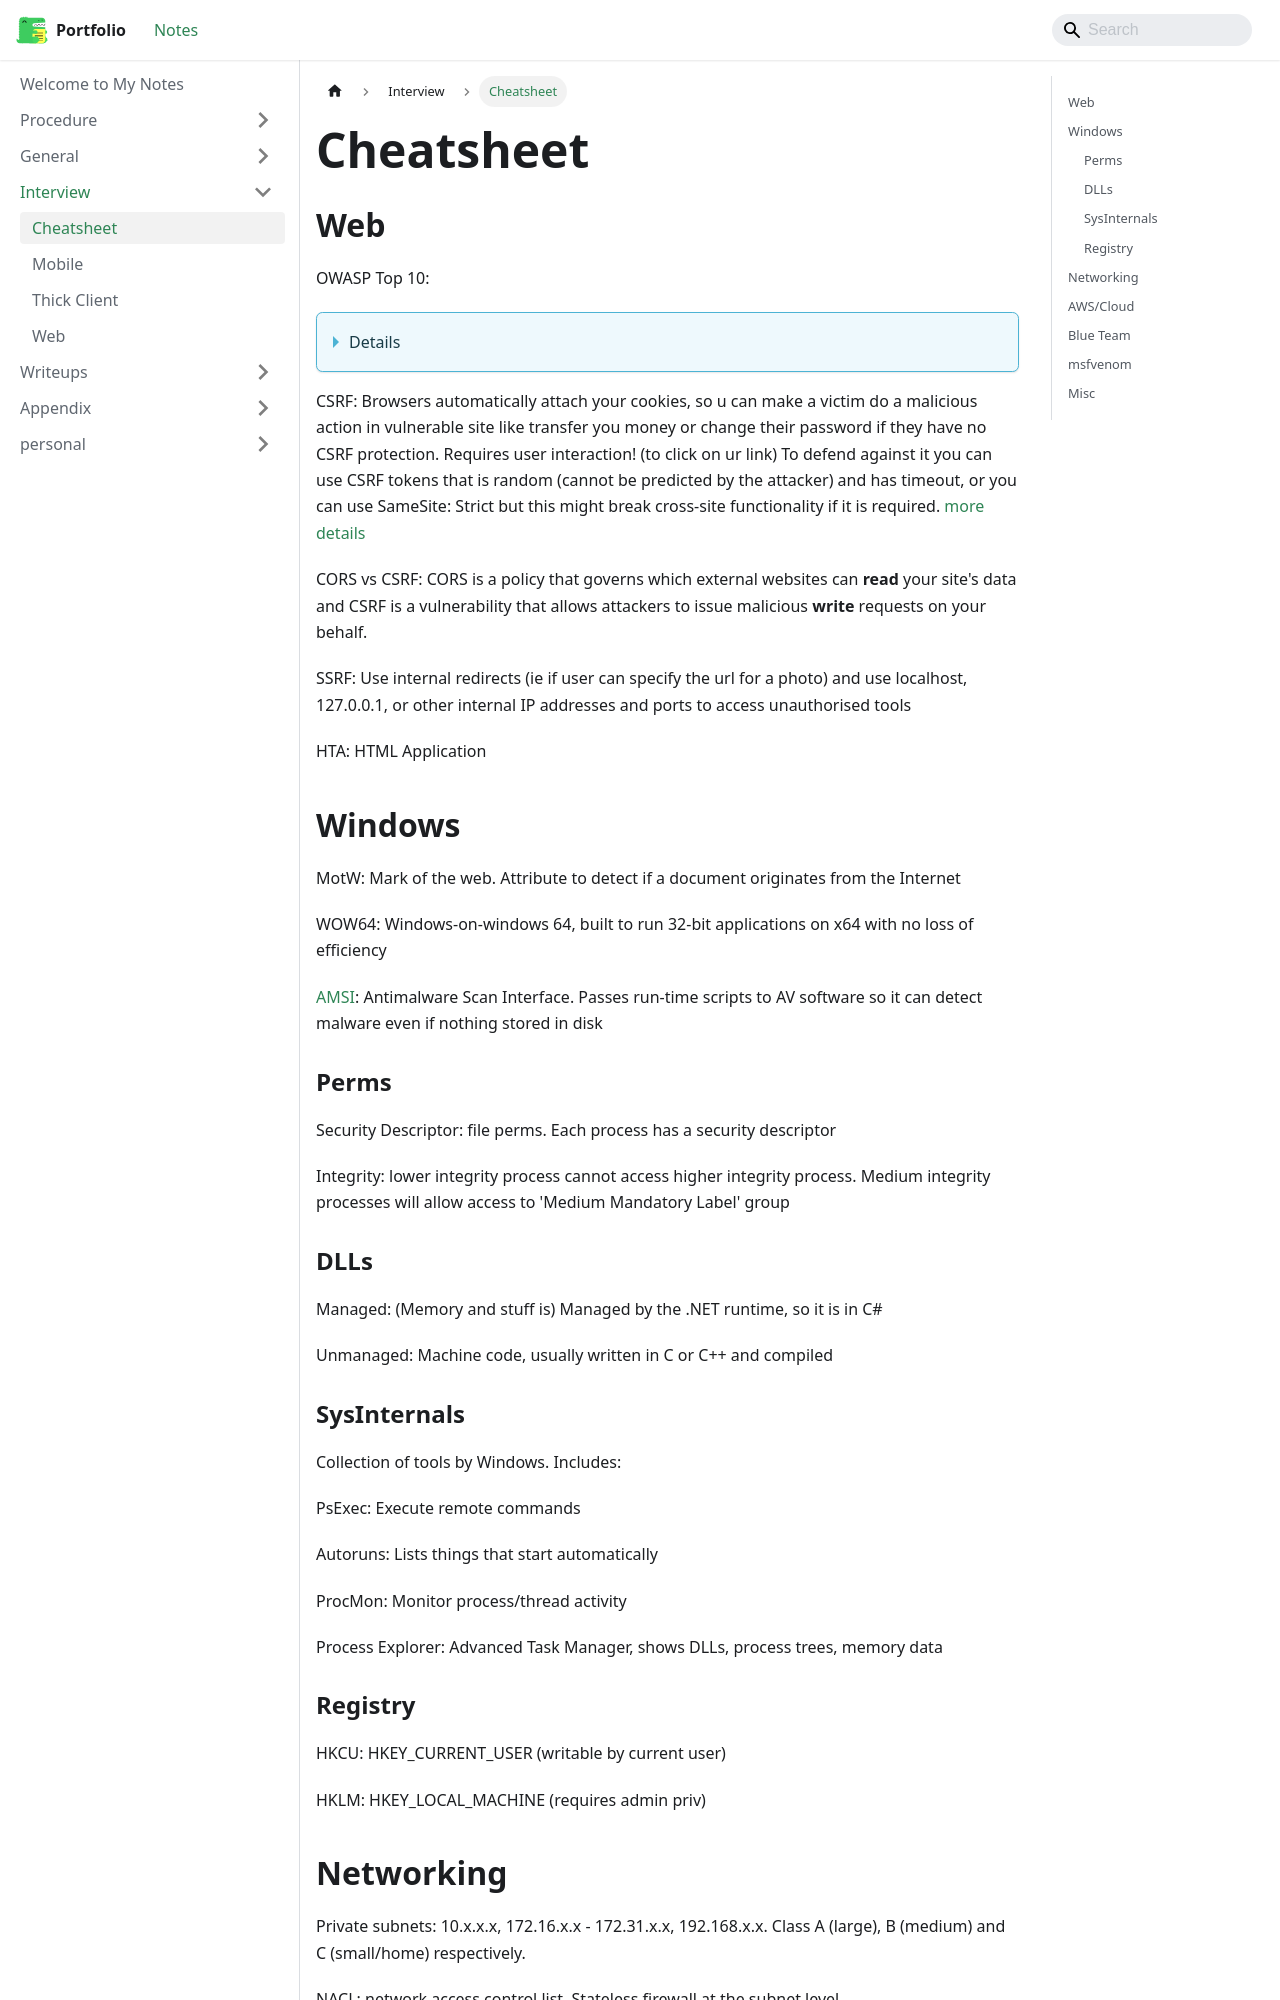

repository: jh1h1h/portfolio · page: docs/interviews/Cheatsheet.html · generator: docusaurus

## Web

OWASP Top 10:

<details>
A01:2025 - Broken Access Control
A02:2025 - Security Misconfiguration
A03:2025 - Software Supply Chain Failures
A04:2025 - Cryptographic Failures
A05:2025 - Injection
A06:2025 - Insecure Design
A07:2025 - Authentication Failures
A08:2025 - Software or Data Integrity Failures
A09:2025 - Security Logging and Alerting Failures
A10:2025 - Mishandling of Exceptional Conditions
</details>

CSRF: Browsers automatically attach your cookies, so u can make a victim do a malicious action in vulnerable site like transfer you money or change their password if they have no CSRF protection. Requires user interaction! (to click on ur link) To defend against it you can use CSRF tokens that is random (cannot be predicted by the attacker) and has timeout, or you can use SameSite: Strict but this might break cross-site functionality if it is required. [more details](/docs/general/CSRF.md)

CORS vs CSRF: CORS is a policy that governs which external websites can <b>read</b> your site's data and CSRF is a vulnerability that allows attackers to issue malicious <b>write</b> requests on your behalf.

SSRF: Use internal redirects (ie if user can specify the url for a photo) and use localhost, 127.0.0.1, or other internal IP addresses and ports to access unauthorised tools

HTA: HTML Application

## Windows

MotW: Mark of the web. Attribute to detect if a document originates from the Internet

WOW64: Windows-on-windows 64, built to run 32-bit applications on x64 with no loss of efficiency

[AMSI](../general/AMSI.md): Antimalware Scan Interface. Passes run-time scripts to AV software so it can detect malware even if nothing stored in disk

### Perms

Security Descriptor: file perms. Each process has a security descriptor

Integrity: lower integrity process cannot access higher integrity process. Medium integrity processes will allow access to 'Medium Mandatory Label' group

### DLLs

Managed: (Memory and stuff is) Managed by the .NET runtime, so it is in C#

Unmanaged: Machine code, usually written in C or C++ and compiled

### SysInternals

Collection of tools by Windows. Includes:

PsExec: Execute remote commands

Autoruns: Lists things that start automatically

ProcMon: Monitor process/thread activity

Process Explorer: Advanced Task Manager, shows DLLs, process trees, memory data
